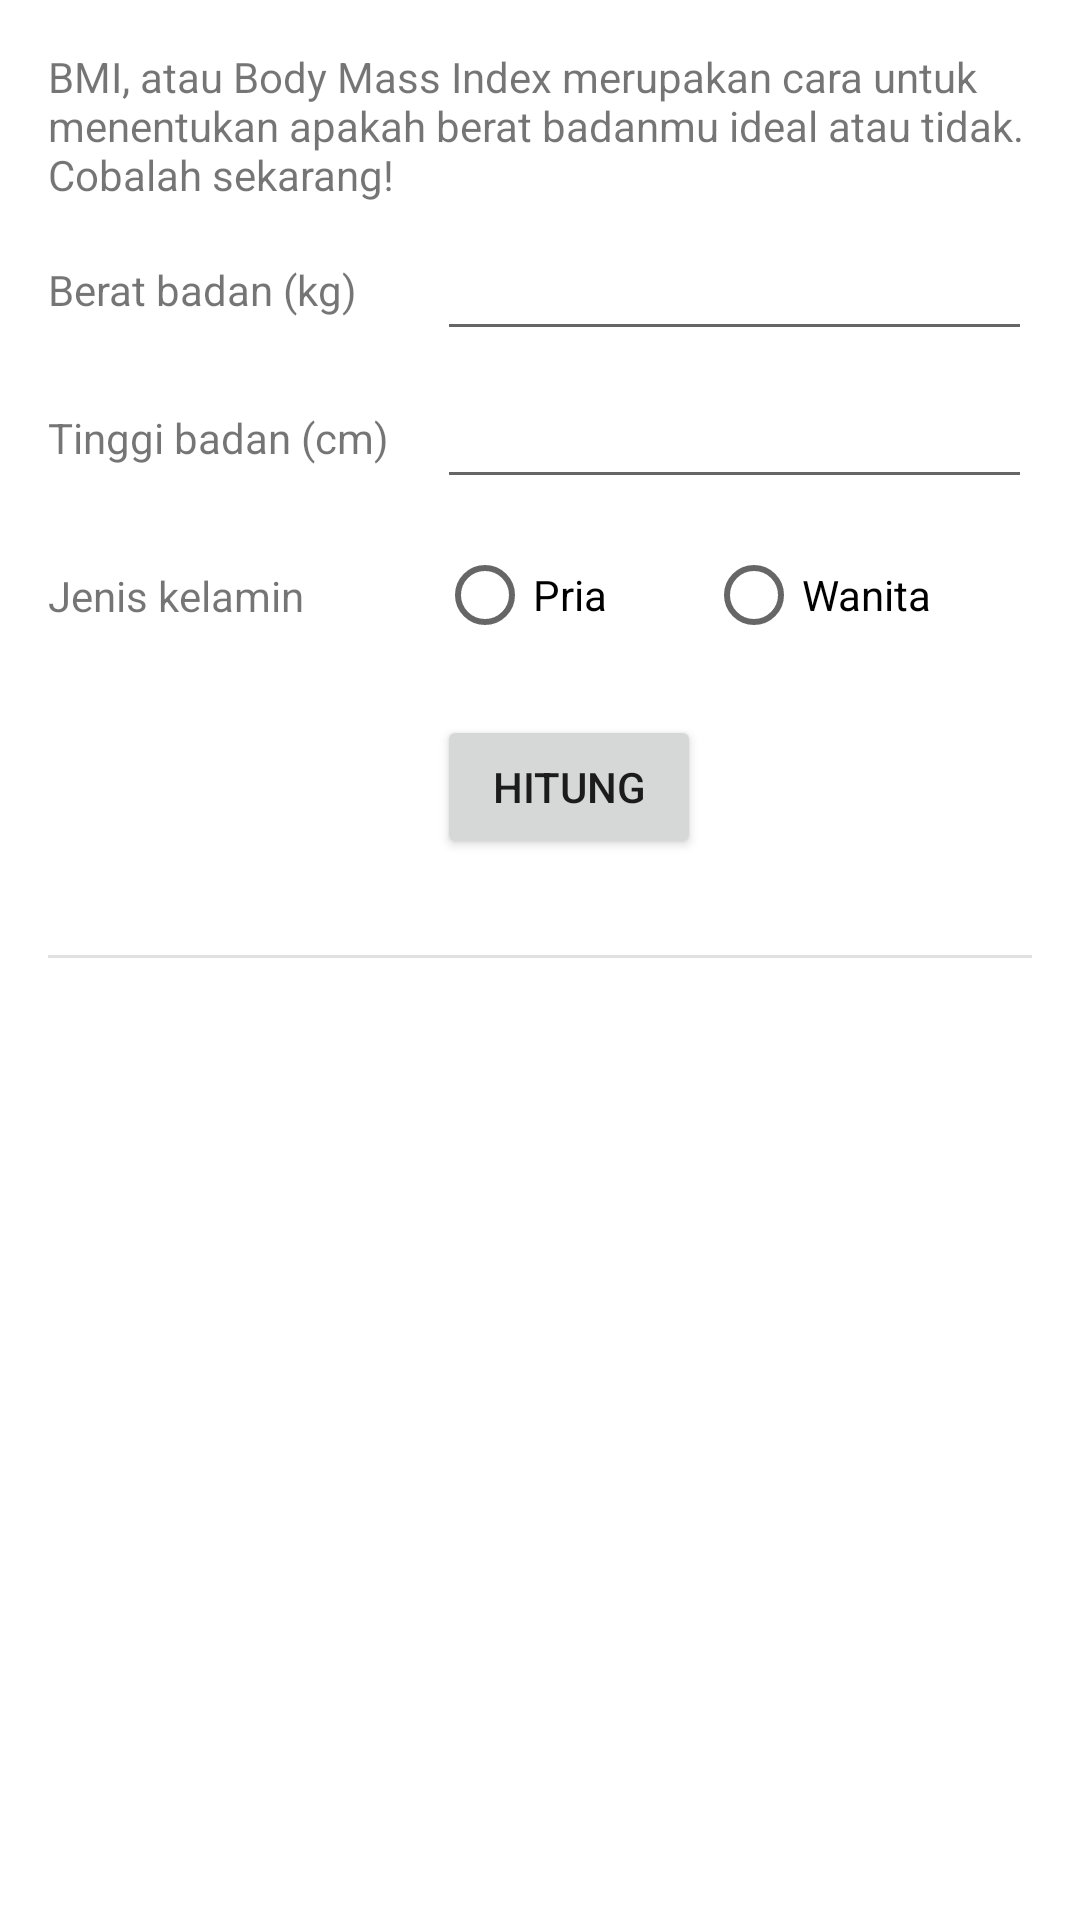

Reconstruct the res/layout file that produces this screen, plus the resources it refers to.
<!-- AndroidManifest.xml: application theme Theme.HitungBMI2 -->
<!-- res/layout/fragment_hitung.xml -->
<?xml version="1.0" encoding="utf-8"?>
<ScrollView xmlns:android="http://schemas.android.com/apk/res/android"
    xmlns:app="http://schemas.android.com/apk/res-auto"
    xmlns:tools="http://schemas.android.com/tools"
    android:layout_width="match_parent"
    android:layout_height="match_parent">


    <androidx.constraintlayout.widget.ConstraintLayout
        android:layout_width="match_parent"
        android:layout_height="wrap_content">

        <TextView
            android:id="@+id/textView"
            android:layout_width="0dp"
            android:layout_height="wrap_content"
            android:layout_marginStart="16dp"
            android:layout_marginTop="16dp"
            android:layout_marginEnd="16dp"
            android:text="@string/bmi_intro"
            app:layout_constraintEnd_toEndOf="parent"
            app:layout_constraintStart_toStartOf="parent"
            app:layout_constraintTop_toTopOf="parent" />

        <TextView
            android:layout_width="wrap_content"
            android:layout_height="wrap_content"
            android:layout_marginStart="16dp"
            android:labelFor="@id/beratEditText"
            android:text="@string/berat_badan"
            app:layout_constraintBottom_toBottomOf="@+id/beratEditText"
            app:layout_constraintStart_toStartOf="parent"
            app:layout_constraintTop_toTopOf="@+id/beratEditText" />

        <EditText
            android:id="@+id/beratEditText"
            android:layout_width="0dp"
            android:layout_height="wrap_content"
            android:layout_marginStart="16dp"
            android:layout_marginTop="8dp"
            android:layout_marginEnd="16dp"
            android:ems="10"
            android:inputType="number"
            app:layout_constraintEnd_toEndOf="parent"
            app:layout_constraintStart_toEndOf="@+id/textView3"
            app:layout_constraintTop_toBottomOf="@+id/textView"
            android:autofillHints="" />

        <TextView
            android:id="@+id/textView3"
            android:layout_width="wrap_content"
            android:layout_height="wrap_content"
            android:layout_marginStart="16dp"
            android:labelFor="@id/tinggiEditText"
            android:text="@string/tinggi_badan"
            app:layout_constraintBottom_toBottomOf="@+id/tinggiEditText"
            app:layout_constraintStart_toStartOf="parent"
            app:layout_constraintTop_toTopOf="@+id/tinggiEditText" />

        <EditText
            android:id="@+id/tinggiEditText"
            android:layout_width="0dp"
            android:layout_height="wrap_content"
            android:layout_marginTop="8dp"
            android:layout_marginEnd="16dp"
            android:ems="10"
            android:inputType="number"
            app:layout_constraintEnd_toEndOf="parent"
            app:layout_constraintStart_toStartOf="@+id/beratEditText"
            app:layout_constraintTop_toBottomOf="@+id/beratEditText"
            android:autofillHints="" />

        <TextView
            android:layout_width="wrap_content"
            android:layout_height="wrap_content"
            android:layout_marginStart="16dp"
            android:text="@string/jenis_kelamin"
            app:layout_constraintBottom_toBottomOf="@+id/radioGroup"
            app:layout_constraintStart_toStartOf="parent"
            app:layout_constraintTop_toTopOf="@+id/radioGroup" />

        <RadioGroup
            android:id="@+id/radioGroup"
            android:layout_width="0dp"
            android:layout_height="wrap_content"
            android:layout_marginTop="8dp"
            android:layout_marginEnd="16dp"
            android:orientation="horizontal"
            app:layout_constraintEnd_toEndOf="parent"
            app:layout_constraintStart_toStartOf="@+id/tinggiEditText"
            app:layout_constraintTop_toBottomOf="@+id/tinggiEditText">

            <RadioButton
                android:id="@+id/priaRadioButton"
                android:layout_width="wrap_content"
                android:layout_height="wrap_content"
                android:layout_weight="1"
                android:text="@string/pria" />

            <RadioButton
                android:id="@+id/wanitaRadioButton"
                android:layout_width="wrap_content"
                android:layout_height="wrap_content"
                android:layout_weight="1"
                android:text="@string/wanita" />
        </RadioGroup>

        <Button
            android:id="@+id/button"
            android:layout_width="wrap_content"
            android:layout_height="wrap_content"
            android:layout_marginTop="16dp"
            android:text="@string/hitung"
            app:layout_constraintStart_toStartOf="@+id/radioGroup"
            app:layout_constraintTop_toBottomOf="@+id/radioGroup" />

        <View
            android:id="@+id/divider"
            android:layout_width="match_parent"
            android:layout_height="1dp"
            android:layout_marginStart="16dp"
            android:layout_marginTop="32dp"
            android:layout_marginEnd="16dp"
            android:background="?android:attr/listDivider"
            app:layout_constraintEnd_toEndOf="parent"
            app:layout_constraintStart_toStartOf="parent"
            app:layout_constraintTop_toBottomOf="@+id/button" />

        <TextView
            android:id="@+id/bmiTextView"
            android:layout_width="wrap_content"
            android:layout_height="wrap_content"
            android:layout_marginTop="32dp"
            android:textSize="18sp"
            app:layout_constraintEnd_toEndOf="parent"
            app:layout_constraintStart_toStartOf="parent"
            app:layout_constraintTop_toBottomOf="@+id/divider"
            tools:text="BMI: 24,09" />

        <TextView
            android:id="@+id/kategoriTextView"
            android:layout_width="wrap_content"
            android:layout_height="wrap_content"
            android:layout_marginTop="8dp"
            android:textSize="18sp"
            app:layout_constraintEnd_toEndOf="parent"
            app:layout_constraintStart_toStartOf="parent"
            app:layout_constraintTop_toBottomOf="@+id/bmiTextView"
            tools:text="Kategori: Ideal" />

        <Button
            android:id="@+id/saranButton"
            android:layout_width="wrap_content"
            android:layout_height="wrap_content"
            android:layout_marginStart="16dp"
            android:layout_marginTop="16dp"
            android:layout_marginBottom="16dp"
            android:text="@string/lihat_saran"
            app:layout_constraintBottom_toBottomOf="parent"
            app:layout_constraintEnd_toStartOf="@+id/shareButton"
            app:layout_constraintHorizontal_chainStyle="packed"
            app:layout_constraintStart_toStartOf="parent"
            app:layout_constraintTop_toBottomOf="@+id/kategoriTextView"/>

        <Button
            android:id="@+id/shareButton"
            android:layout_width="wrap_content"
            android:layout_height="wrap_content"
            android:layout_marginStart="32dp"
            android:layout_marginEnd="16dp"
            android:text="@string/bagikan"
            app:layout_constraintEnd_toEndOf="parent"
            app:layout_constraintStart_toEndOf="@+id/saranButton"
            app:layout_constraintTop_toTopOf="@+id/saranButton" />

        <androidx.constraintlayout.widget.Group
            android:id="@+id/buttonGroup"
            android:layout_width="wrap_content"
            android:layout_height="wrap_content"
            android:visibility="invisible"
            app:constraint_referenced_ids="saranButton,shareButton"
            tools:visibility="visible" />


    </androidx.constraintlayout.widget.ConstraintLayout>

</ScrollView>
<!-- resources referenced by this layout -->
<resources>
  <string name="bagikan">Bagikan</string>
  <string name="berat_badan">Berat badan (kg)</string>
  <string name="bmi_intro">BMI, atau Body Mass Index merupakan cara untuk
      menentukan apakah berat badanmu ideal atau tidak. Cobalah sekarang!</string>
  <string name="hitung">Hitung</string>
  <string name="jenis_kelamin">Jenis kelamin</string>
  <string name="lihat_saran">Lihat Saran</string>
  <string name="pria">Pria</string>
  <string name="tinggi_badan">Tinggi badan (cm)</string>
  <string name="wanita">Wanita</string>
  <style name="Theme.HitungBMI2" parent="Theme.MaterialComponents.DayNight.DarkActionBar">
          
          <item name="colorPrimary">@color/purple_500</item>
          <item name="colorPrimaryVariant">@color/purple_700</item>
          <item name="colorOnPrimary">@color/white</item>
          
          <item name="colorSecondary">@color/teal_200</item>
          <item name="colorSecondaryVariant">@color/teal_700</item>
          <item name="colorOnSecondary">@color/black</item>
          
          <item name="android:statusBarColor" tools:targetApi="l">?attr/colorPrimaryVariant</item>
          
      </style>
  <!-- not gathered from this repository: default colours our renderer supplied (Android Studio template values) -->
  <color name="purple_500">#FF6200EE</color>
  <color name="purple_700">#FF3700B3</color>
  <color name="teal_200">#FF03DAC5</color>
  <color name="teal_700">#FF018786</color>
  <color name="black">#FF000000</color>
  <color name="white">#FFFFFFFF</color>
</resources>
